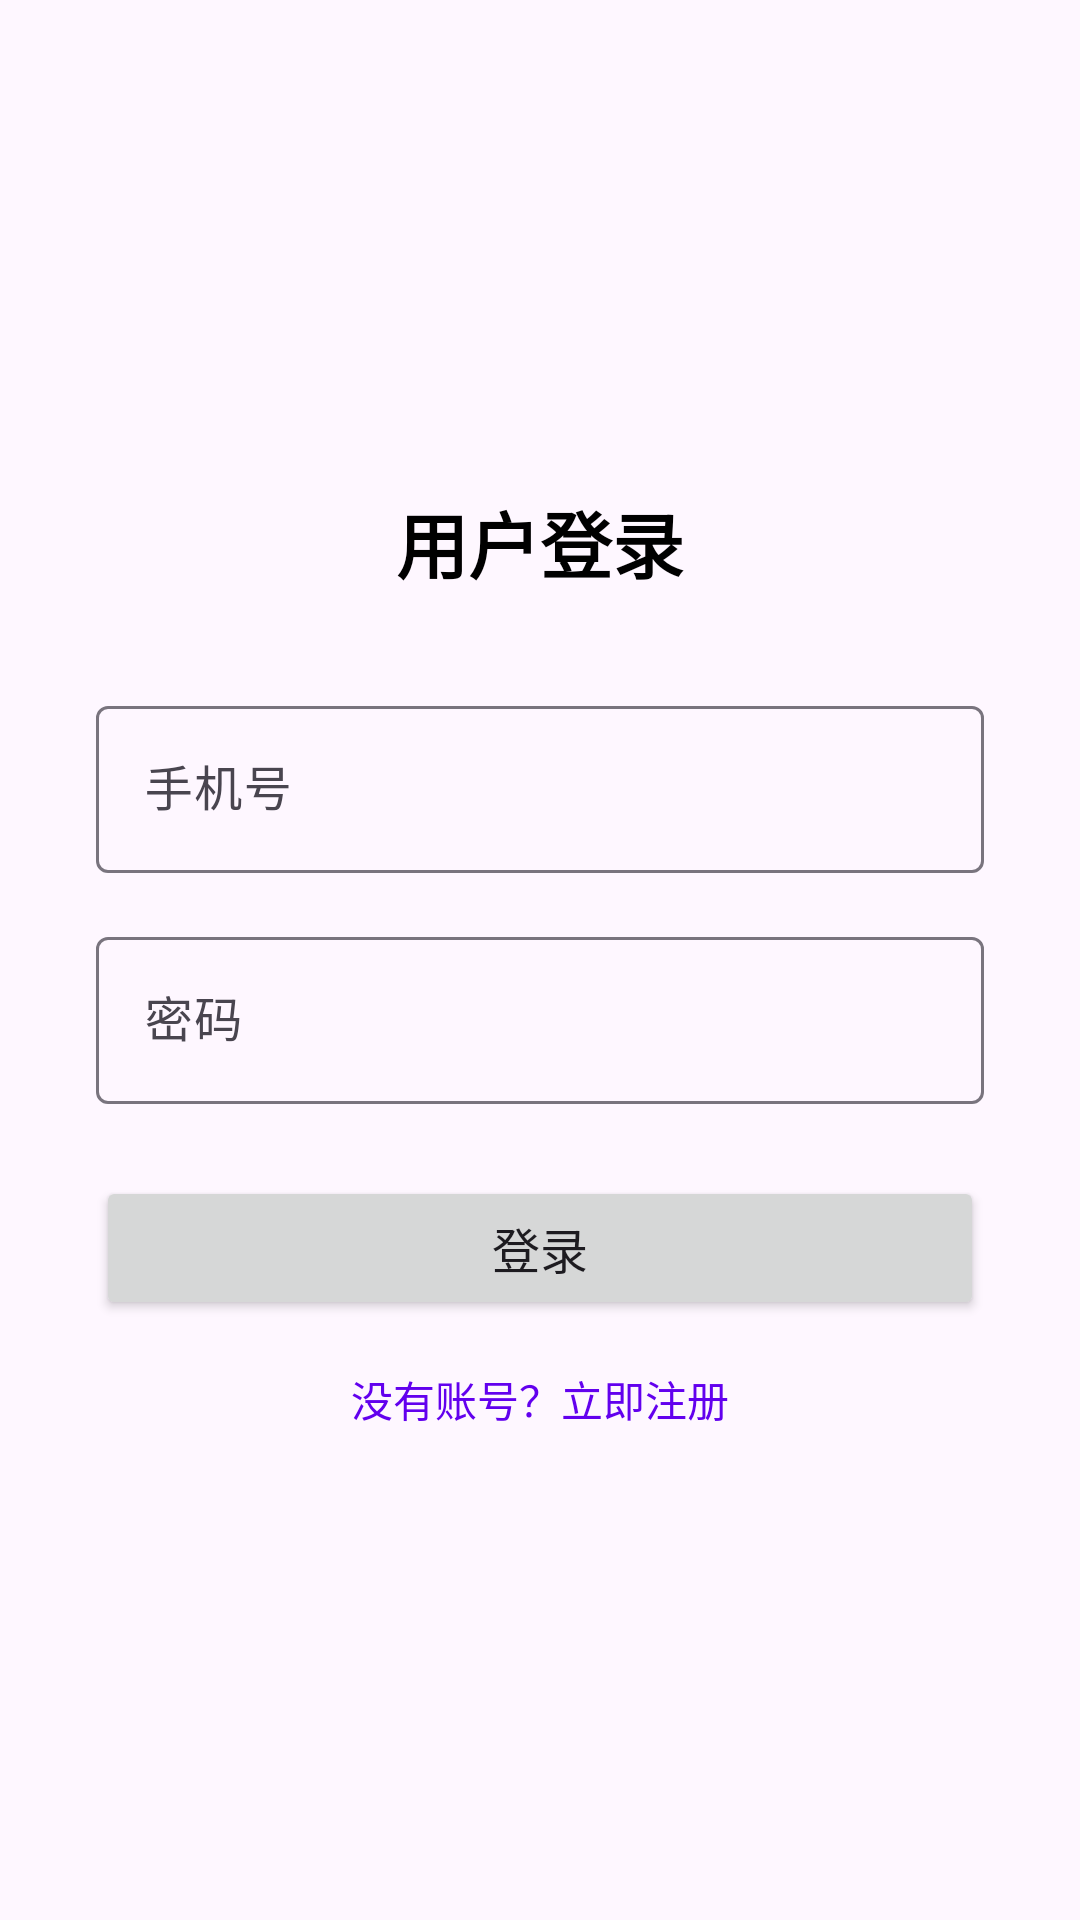

Reconstruct the res/layout file that produces this screen, plus the resources it refers to.
<!-- AndroidManifest.xml: application theme Theme.Shoppingsystem -->
<!-- res/layout/fragment_login.xml -->
<?xml version="1.0" encoding="utf-8"?>
<LinearLayout
    xmlns:android="http://schemas.android.com/apk/res/android"
    android:layout_width="match_parent"
    android:layout_height="match_parent"
    android:orientation="vertical"
    android:gravity="center"
    android:padding="32dp">

    <TextView
        android:layout_width="wrap_content"
        android:layout_height="wrap_content"
        android:text="用户登录"
        android:textSize="24sp"
        android:textStyle="bold"
        android:textColor="@android:color/black"
        android:layout_marginBottom="32dp" />

    <com.google.android.material.textfield.TextInputLayout
        android:layout_width="match_parent"
        android:layout_height="wrap_content"
        android:layout_marginBottom="16dp">

        <com.google.android.material.textfield.TextInputEditText
            android:id="@+id/et_phone"
            android:layout_width="match_parent"
            android:layout_height="wrap_content"
            android:hint="手机号"
            android:inputType="phone"
            android:maxLength="11" />
    </com.google.android.material.textfield.TextInputLayout>

    <com.google.android.material.textfield.TextInputLayout
        android:layout_width="match_parent"
        android:layout_height="wrap_content"
        android:layout_marginBottom="24dp">

        <com.google.android.material.textfield.TextInputEditText
            android:id="@+id/et_password"
            android:layout_width="match_parent"
            android:layout_height="wrap_content"
            android:hint="密码"
            android:inputType="textPassword" />
    </com.google.android.material.textfield.TextInputLayout>

    <Button
        android:id="@+id/btn_login"
        android:layout_width="match_parent"
        android:layout_height="48dp"
        android:text="登录"
        android:textSize="16sp" />

    <TextView
        android:id="@+id/tv_go_register"
        android:layout_width="wrap_content"
        android:layout_height="wrap_content"
        android:layout_marginTop="16dp"
        android:text="没有账号？立即注册"
        android:textSize="14sp"
        android:textColor="@color/purple_500" />
</LinearLayout>
<!-- resources referenced by this layout -->
<resources>
  <color name="purple_500">#FF6200EE</color>
  <style name="Theme.Shoppingsystem" parent="Base.Theme.Shoppingsystem" />
  <style name="Base.Theme.Shoppingsystem" parent="Theme.Material3.DayNight.NoActionBar">
          
          
      </style>
</resources>
